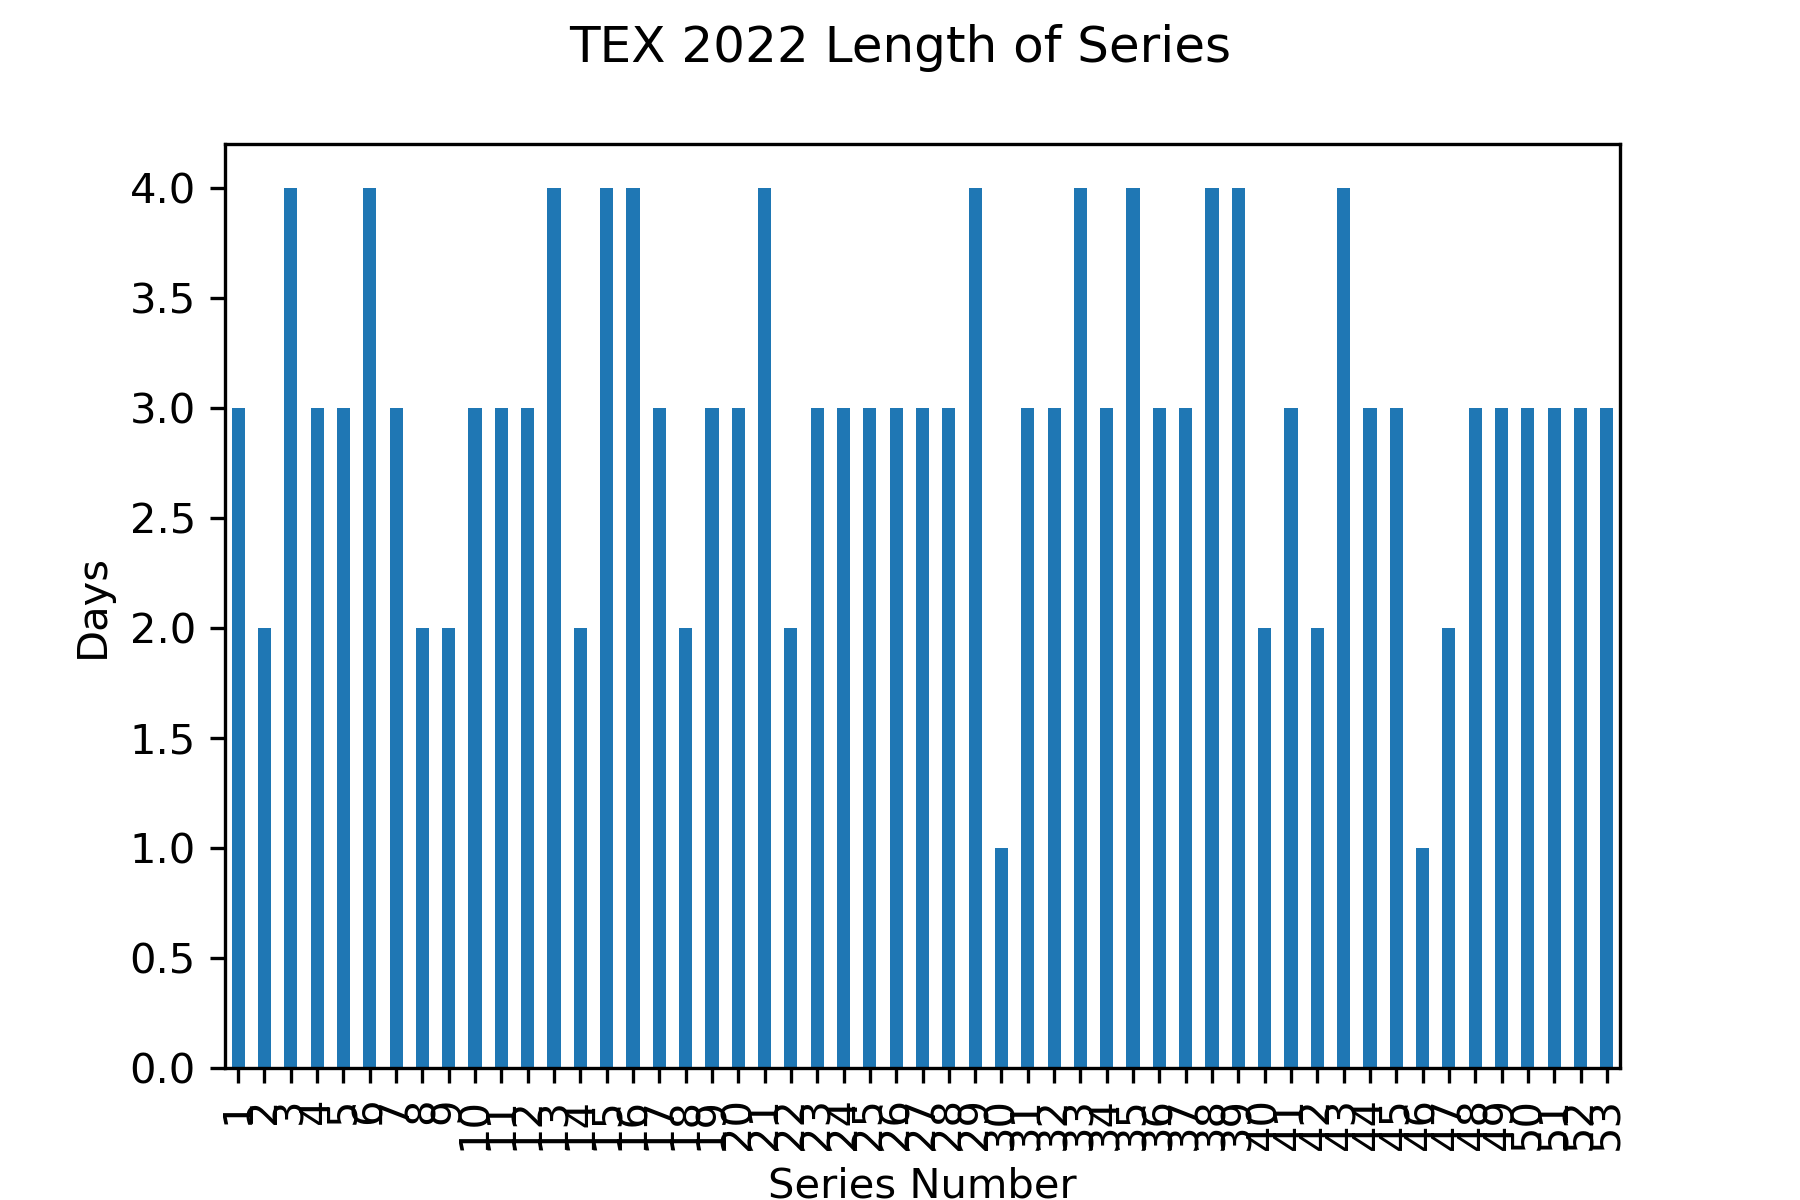

Data behind this chart, as committed beside it:
Gm#, Date, Tm, @, Opp, last_opp, new_series, series
1, 2022-04-08, TEX, @, TOR, , True, 1.0
2, 2022-04-09, TEX, @, TOR, TOR, False, 1.0
3, 2022-04-10, TEX, @, TOR, TOR, False, 1.0
4, 2022-04-11, TEX, , COL, TOR, True, 2.0
5, 2022-04-12, TEX, , COL, COL, False, 2.0
6, 2022-04-14, TEX, , LAA, COL, True, 3.0
7, 2022-04-15, TEX, , LAA, LAA, False, 3.0
8, 2022-04-16, TEX, , LAA, LAA, False, 3.0
9, 2022-04-17, TEX, , LAA, LAA, False, 3.0
10, 2022-04-19, TEX, @, SEA, LAA, True, 4.0
11, 2022-04-20, TEX, @, SEA, SEA, False, 4.0
12, 2022-04-21, TEX, @, SEA, SEA, False, 4.0
13, 2022-04-22, TEX, @, OAK, SEA, True, 5.0
14, 2022-04-23, TEX, @, OAK, OAK, False, 5.0
15, 2022-04-24, TEX, @, OAK, OAK, False, 5.0
16, 2022-04-25, TEX, , HOU, OAK, True, 6.0
17, 2022-04-26, TEX, , HOU, HOU, False, 6.0
18, 2022-04-27, TEX, , HOU, HOU, False, 6.0
19, 2022-04-28, TEX, , HOU, HOU, False, 6.0
20, 2022-04-29, TEX, , ATL, HOU, True, 7.0
21, 2022-04-30, TEX, , ATL, ATL, False, 7.0
22, 2022-05-01, TEX, , ATL, ATL, False, 7.0
23, 2022-05-03, TEX, @, PHI, ATL, True, 8.0
24, 2022-05-04, TEX, @, PHI, PHI, False, 8.0
25, 2022-05-08, TEX, @, NYY, PHI, True, 9.0
26, 2022-05-08, TEX, @, NYY, NYY, False, 9.0
27, 2022-05-09, TEX, @, NYY, NYY, False, 9.0
28, 2022-05-10, TEX, , KCR, NYY, True, 10.0
29, 2022-05-11, TEX, , KCR, KCR, False, 10.0
30, 2022-05-12, TEX, , KCR, KCR, False, 10.0
31, 2022-05-13, TEX, , BOS, KCR, True, 11.0
32, 2022-05-14, TEX, , BOS, BOS, False, 11.0
33, 2022-05-15, TEX, , BOS, BOS, False, 11.0
34, 2022-05-16, TEX, , LAA, BOS, True, 12.0
35, 2022-05-17, TEX, , LAA, LAA, False, 12.0
36, 2022-05-18, TEX, , LAA, LAA, False, 12.0
37, 2022-05-19, TEX, @, HOU, LAA, True, 13.0
38, 2022-05-20, TEX, @, HOU, HOU, False, 13.0
39, 2022-05-21, TEX, @, HOU, HOU, False, 13.0
40, 2022-05-22, TEX, @, HOU, HOU, False, 13.0
41, 2022-05-24, TEX, @, LAA, HOU, True, 14.0
42, 2022-05-25, TEX, @, LAA, LAA, False, 14.0
43, 2022-05-26, TEX, @, OAK, LAA, True, 15.0
44, 2022-05-27, TEX, @, OAK, OAK, False, 15.0
45, 2022-05-28, TEX, @, OAK, OAK, False, 15.0
46, 2022-05-29, TEX, @, OAK, OAK, False, 15.0
47, 2022-05-30, TEX, , TBR, OAK, True, 16.0
48, 2022-05-31, TEX, , TBR, TBR, False, 16.0
49, 2022-06-01, TEX, , TBR, TBR, False, 16.0
50, 2022-06-02, TEX, , TBR, TBR, False, 16.0
51, 2022-06-03, TEX, , SEA, TBR, True, 17.0
52, 2022-06-04, TEX, , SEA, SEA, False, 17.0
53, 2022-06-05, TEX, , SEA, SEA, False, 17.0
54, 2022-06-07, TEX, @, CLE, SEA, True, 18.0
55, 2022-06-07, TEX, @, CLE, CLE, False, 18.0
56, 2022-06-08, TEX, @, CLE, CLE, False, 18.0
57, 2022-06-10, TEX, @, CHW, CLE, True, 19.0
58, 2022-06-11, TEX, @, CHW, CHW, False, 19.0
59, 2022-06-12, TEX, @, CHW, CHW, False, 19.0
60, 2022-06-13, TEX, , HOU, CHW, True, 20.0
... 102 more rows
